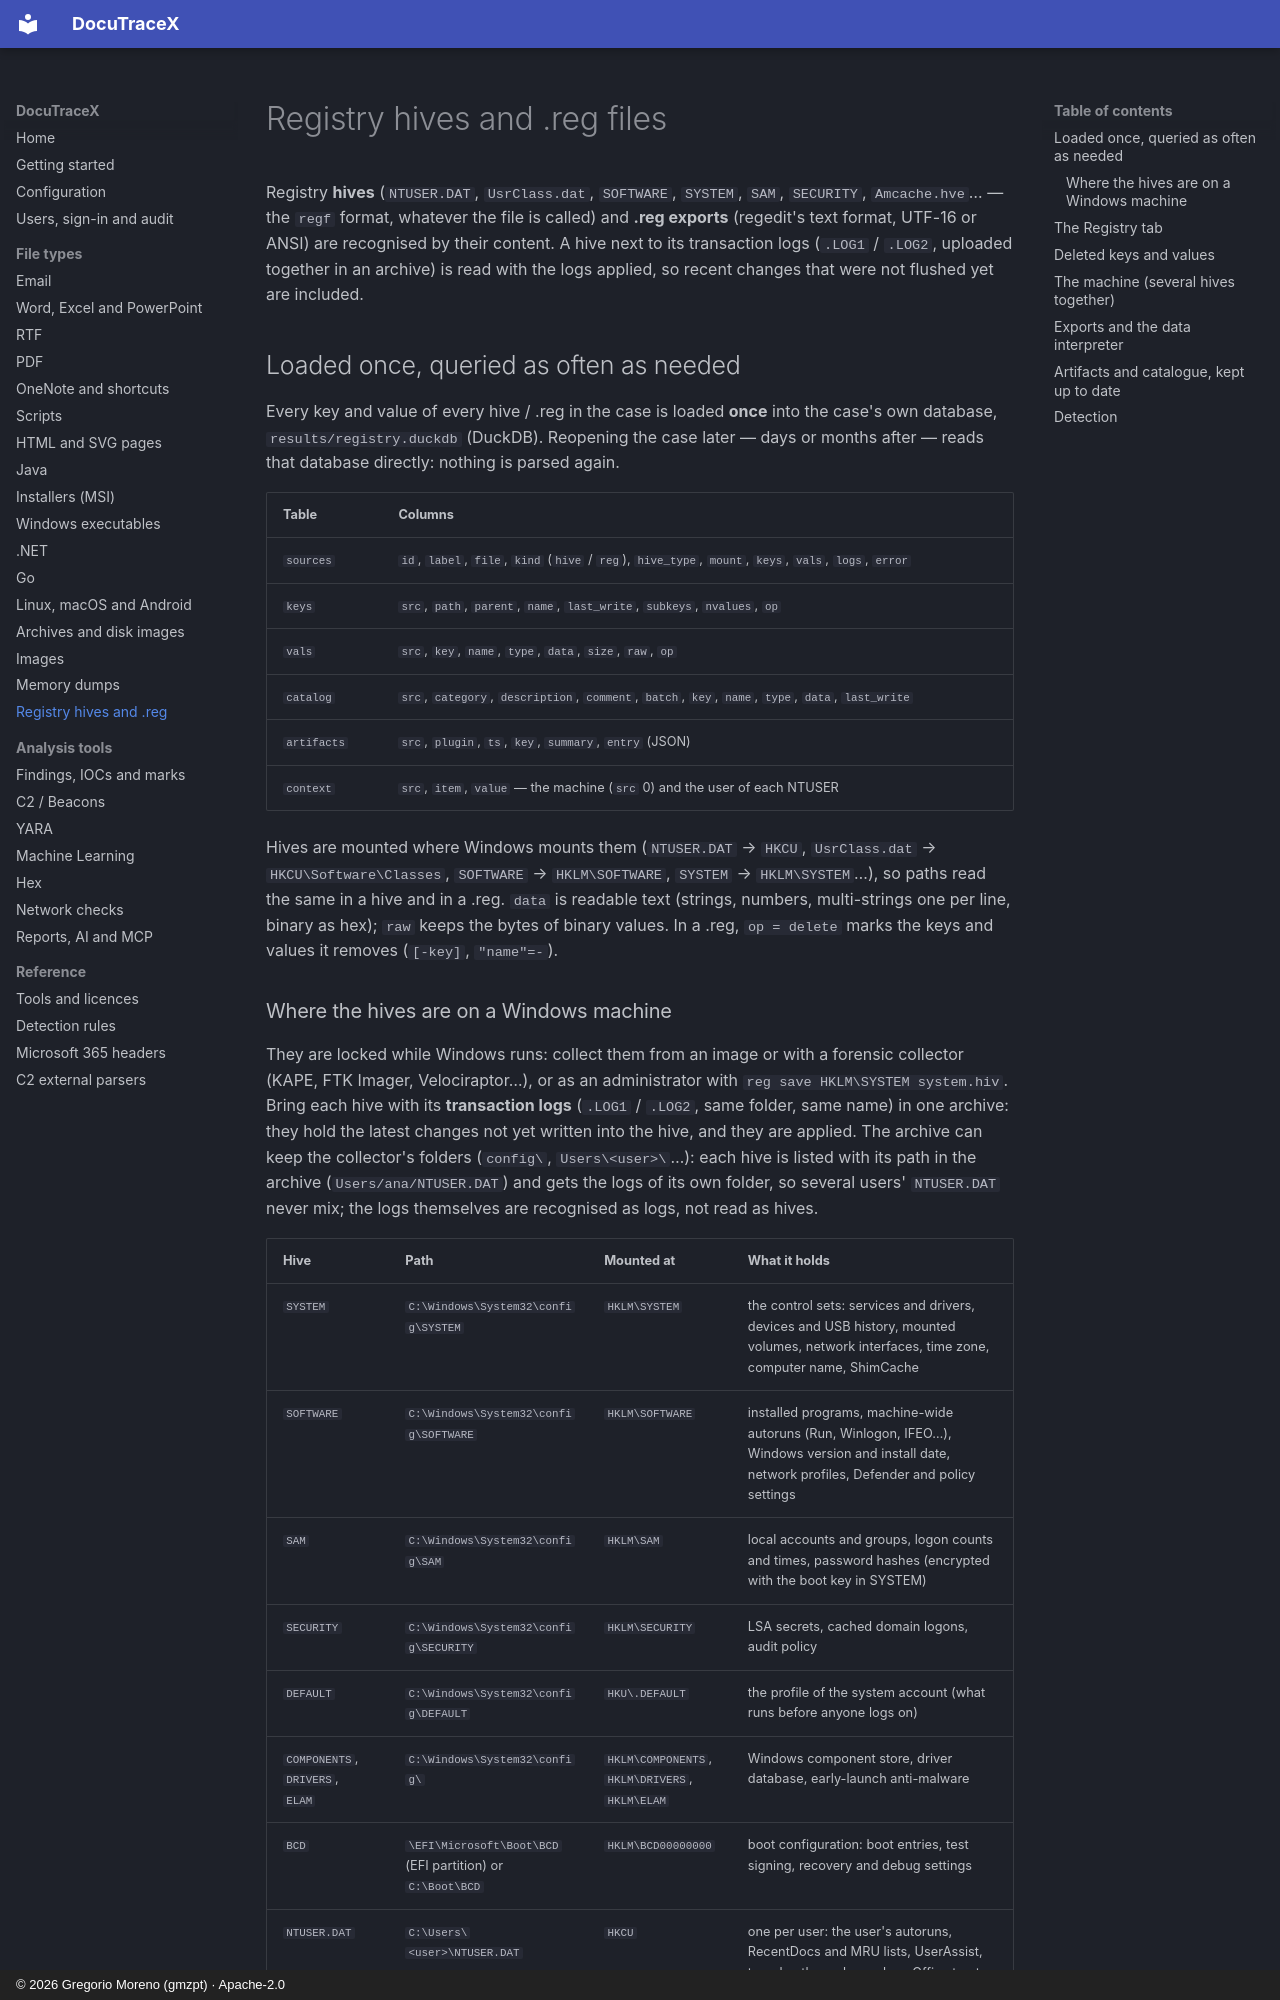

repository: G92MZ/DocuTraceX · page: file-types/registry/index.html · generator: mkdocs · copyright: © 2026 Gregorio Moreno (gmzpt) · Apache-2.0

# Registry hives and .reg files

Registry **hives** (`NTUSER.DAT`, `UsrClass.dat`, `SOFTWARE`, `SYSTEM`, `SAM`, `SECURITY`,
`Amcache.hve`… — the `regf` format, whatever the file is called) and **.reg exports**
(regedit's text format, UTF-16 or ANSI) are recognised by their content. A hive next to its
transaction logs (`.LOG1` / `.LOG2`, uploaded together in an archive) is read with the logs
applied, so recent changes that were not flushed yet are included.

## Loaded once, queried as often as needed

Every key and value of every hive / .reg in the case is loaded **once** into the case's own
database, `results/registry.duckdb` (DuckDB). Reopening the case later — days or months after —
reads that database directly: nothing is parsed again.

| Table | Columns |
|---|---|
| `sources` | `id`, `label`, `file`, `kind` (`hive` / `reg`), `hive_type`, `mount`, `keys`, `vals`, `logs`, `error` |
| `keys` | `src`, `path`, `parent`, `name`, `last_write`, `subkeys`, `nvalues`, `op` |
| `vals` | `src`, `key`, `name`, `type`, `data`, `size`, `raw`, `op` |
| `catalog` | `src`, `category`, `description`, `comment`, `batch`, `key`, `name`, `type`, `data`, `last_write` |
| `artifacts` | `src`, `plugin`, `ts`, `key`, `summary`, `entry` (JSON) |
| `context` | `src`, `item`, `value` — the machine (`src` 0) and the user of each NTUSER |

Hives are mounted where Windows mounts them (`NTUSER.DAT` → `HKCU`, `UsrClass.dat` →
`HKCU\Software\Classes`, `SOFTWARE` → `HKLM\SOFTWARE`, `SYSTEM` → `HKLM\SYSTEM`…), so paths
read the same in a hive and in a .reg. `data` is readable text (strings, numbers,
multi-strings one per line, binary as hex); `raw` keeps the bytes of binary values. In a .reg,
`op = delete` marks the keys and values it removes (`[-key]`, `"name"=-`).
